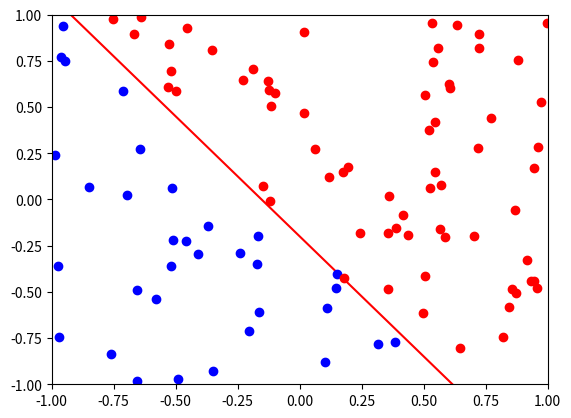

Write the Python code that produced this figure.
import random
import numpy as np
import matplotlib.pyplot as plt


class DataSet:
    """Class to generate and manipulate a uniform distribution in 2D with a defined target function
    (randomly generated)"""

    def __init__(self, size):
        self.size = size
        self.bools = np.ones(self.size, dtype=bool)
        self.points = np.random.uniform(-1, 1, (self.size, 3))
        self.target = [0, 0, 0]
        self.m = 0
        self.b = 0
        self.target_function()
        self.generate_set()


    """Generates a new set of points and target function for the DataSet class"""


    def new_set(self):
        self.target_function()
        for count, point in enumerate(self.points):
            point[0] = np.random.uniform(-1, 1)
            point[1] = np.random.uniform(-1, 1)
            self.classify(point, count)

    """
    Function generates a random line by choosing two points uniformly ([-1,1], [-1,1]) at random in 2D plane.
    The function returns the value of the slope and the value of the intercept to caller.
    """

    def target_function(self):
        point_a = (random.uniform(-1, 1), random.uniform(-1, 1))
        point_b = (random.uniform(-1, 1), random.uniform(-1, 1))
        self.m = (point_a[1] - point_b[1]) / (point_a[0] - point_b[0])
        self.b = point_a[1] - self.m * point_a[0]
        self.target = np.array([self.m, -1, self.b])

    """
    Generates the data set.
    Takes in the number of points to generate as an argument as well as m, b of target function.
    Returns the points as an array of vectors and a boolean array to classify the points compared with a give m, b
    """

    def generate_set(self):
        for count, point in enumerate(self.points):
            point[2] = 1.0
            self.classify(point, count)


    """Classified the points compared to the target function.
    If dot is positive then classified as True or +1. If dot negative
    classify as -1.
    """

    def classify(self, point, index):
        dot = np.dot(point, self.target)
        if dot > 0:
            self.bools[index] = True
        else:
            self.bools[index] = False


    """Check if classification matches for target and given input vector
    Param: vector and index of point
    Return: True if classification matches false otherwise
    """
    def check(self, index, h):
        dot = np.dot(self.points[index], h)
        if (dot > 0 and self.bools[index]) or (dot <= 0 and self.bools[index] == False):
            return True
        else:
            return False


    """
    Takes the points generated in the generate set function and draws a scatter containing those plots.  The scatter
    also shows the target function.  This is used as a visible conformation of the boolean assignation in generate_set()
    Takes vectors from generate set and m, b for the target function as params.
    Return 1.
    """

    def plot_points(self):
        plt.plot([((-1 - self.b) / self.m), ((1 - self.b) / self.m)], [-1, 1], 'r')
        for count, point in enumerate(self.points):
            if self.bools[count]:
                plt.plot(point[0], point[1], 'bo')
            else:
                plt.plot(point[0], point[1], 'ro')
        plt.ylim([-1, 1])
        plt.xlim([-1, 1])
        plt.show()


dist = DataSet(100)
dist.plot_points()
